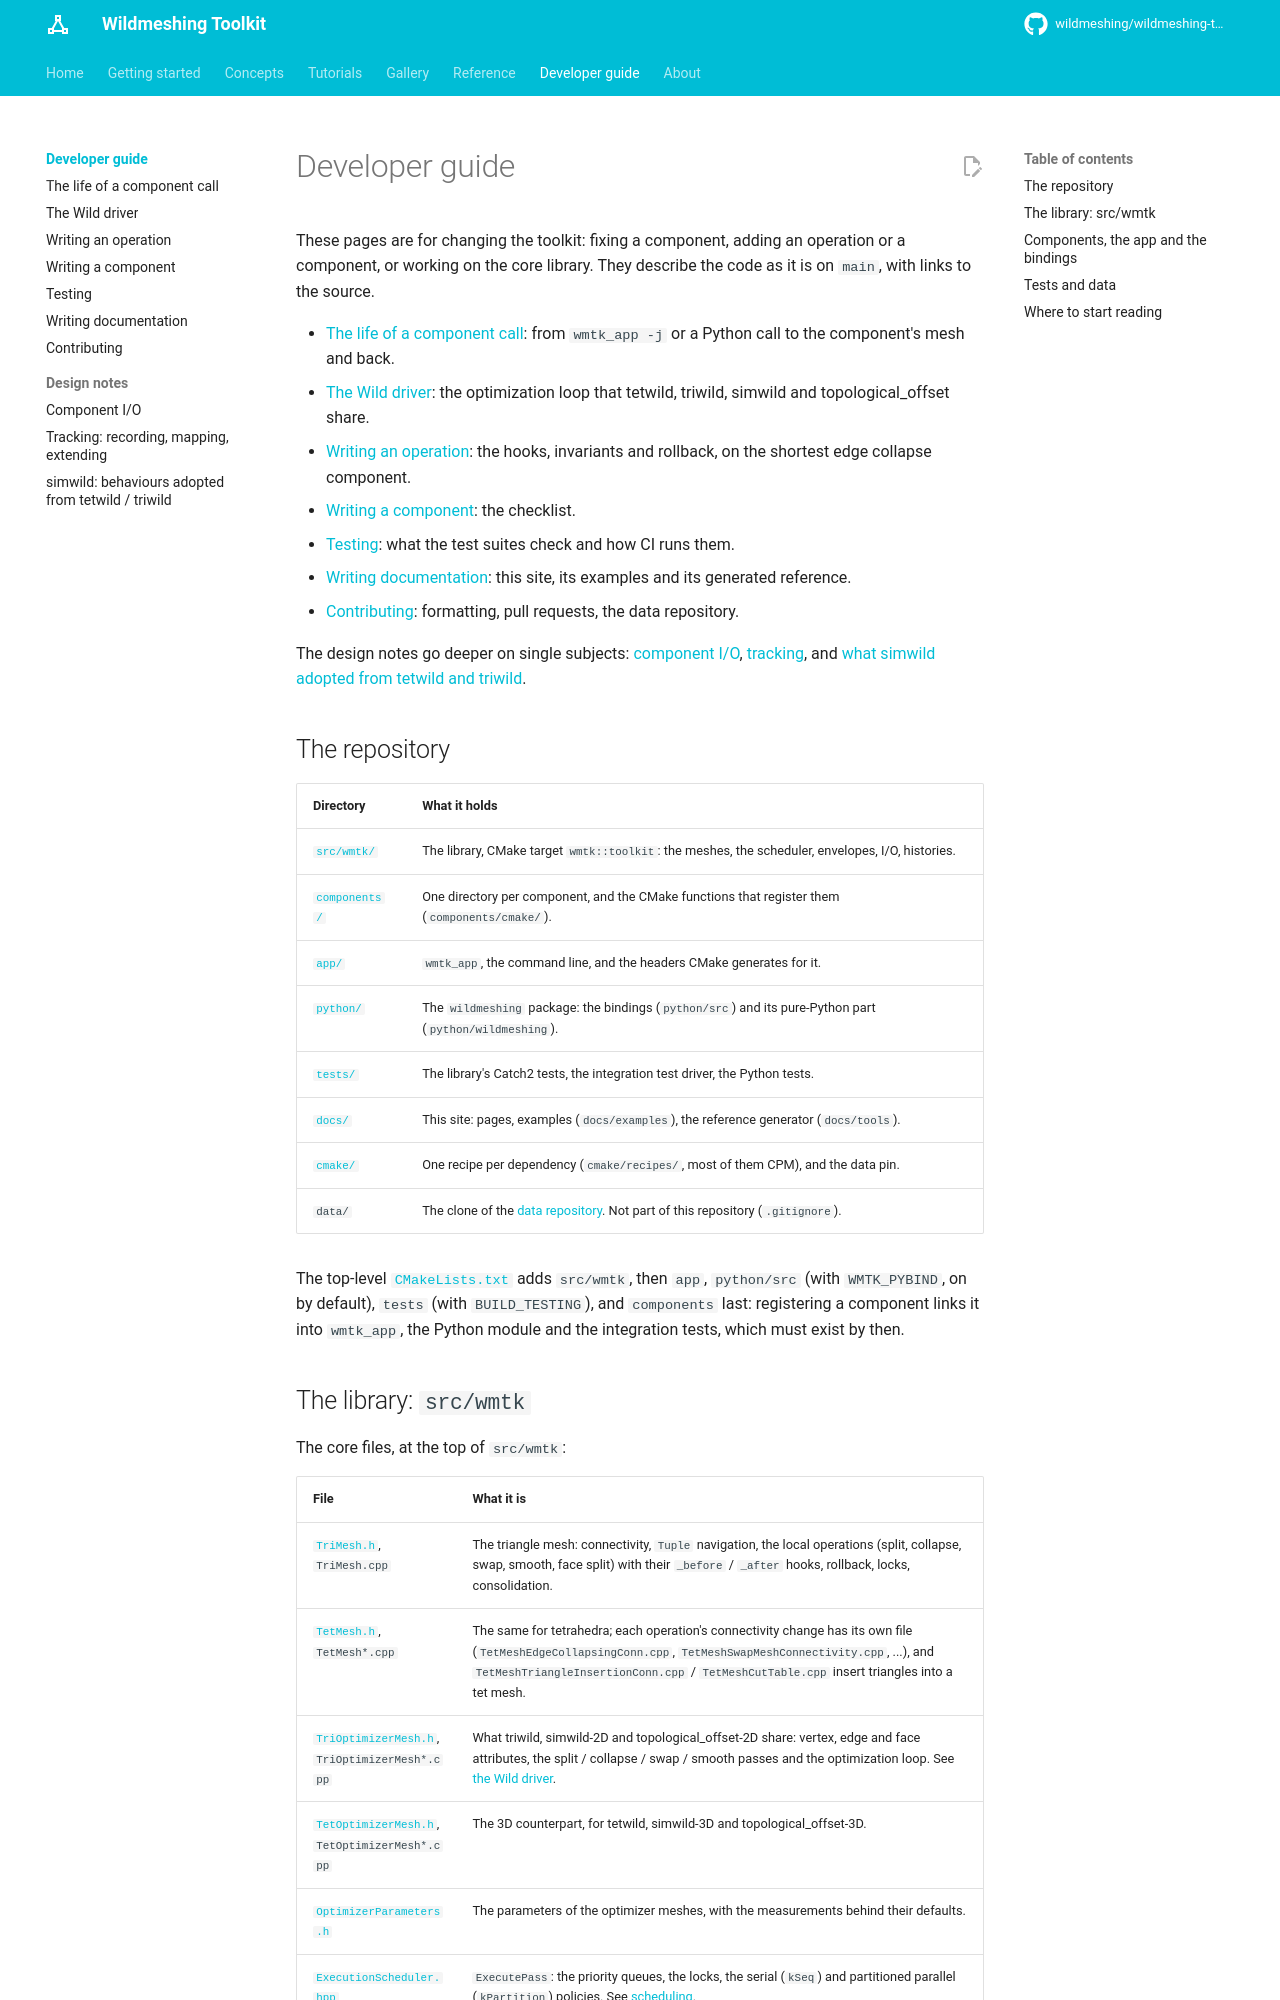

repository: wildmeshing/wildmeshing-toolkit · page: developer/index.html · generator: mkdocs

# Developer guide

These pages are for changing the toolkit: fixing a component, adding an operation or a component,
or working on the core library. They describe the code as it is on `main`, with links to the
source.

- [The life of a component call](component-call.md): from `wmtk_app -j` or a Python call to the
  component's mesh and back.
- [The Wild driver](wild-driver.md): the optimization loop that tetwild, triwild, simwild and
  topological_offset share.
- [Writing an operation](writing-an-operation.md): the hooks, invariants and rollback, on the
  shortest edge collapse component.
- [Writing a component](writing-a-component.md): the checklist.
- [Testing](testing.md): what the test suites check and how CI runs them.
- [Writing documentation](documentation.md): this site, its examples and its generated reference.
- [Contributing](contributing.md): formatting, pull requests, the data repository.

The design notes go deeper on single subjects: [component I/O](../in-memory-io.md),
[tracking](../tracking.md), and [what simwild adopted from tetwild and
triwild](../simwild-adopted-behaviours.md).

## The repository

| Directory | What it holds |
|---|---|
| [`src/wmtk/`](https://github.com/wildmeshing/wildmeshing-toolkit/tree/main/src/wmtk) | The library, CMake target `wmtk::toolkit`: the meshes, the scheduler, envelopes, I/O, histories. |
| [`components/`](https://github.com/wildmeshing/wildmeshing-toolkit/tree/main/components) | One directory per component, and the CMake functions that register them (`components/cmake/`). |
| [`app/`](https://github.com/wildmeshing/wildmeshing-toolkit/tree/main/app) | `wmtk_app`, the command line, and the headers CMake generates for it. |
| [`python/`](https://github.com/wildmeshing/wildmeshing-toolkit/tree/main/python) | The `wildmeshing` package: the bindings (`python/src`) and its pure-Python part (`python/wildmeshing`). |
| [`tests/`](https://github.com/wildmeshing/wildmeshing-toolkit/tree/main/tests) | The library's Catch2 tests, the integration test driver, the Python tests. |
| [`docs/`](https://github.com/wildmeshing/wildmeshing-toolkit/tree/main/docs) | This site: pages, examples (`docs/examples`), the reference generator (`docs/tools`). |
| [`cmake/`](https://github.com/wildmeshing/wildmeshing-toolkit/tree/main/cmake) | One recipe per dependency (`cmake/recipes/`, most of them CPM), and the data pin. |
| `data/` | The clone of the [data repository](https://github.com/wildmeshing/data2). Not part of this repository (`.gitignore`). |

The top-level [`CMakeLists.txt`](https://github.com/wildmeshing/wildmeshing-toolkit/blob/main/CMakeLists.txt)
adds `src/wmtk`, then `app`, `python/src` (with `WMTK_PYBIND`, on by default), `tests` (with
`BUILD_TESTING`), and `components` last: registering a component links it into `wmtk_app`, the
Python module and the integration tests, which must exist by then.
